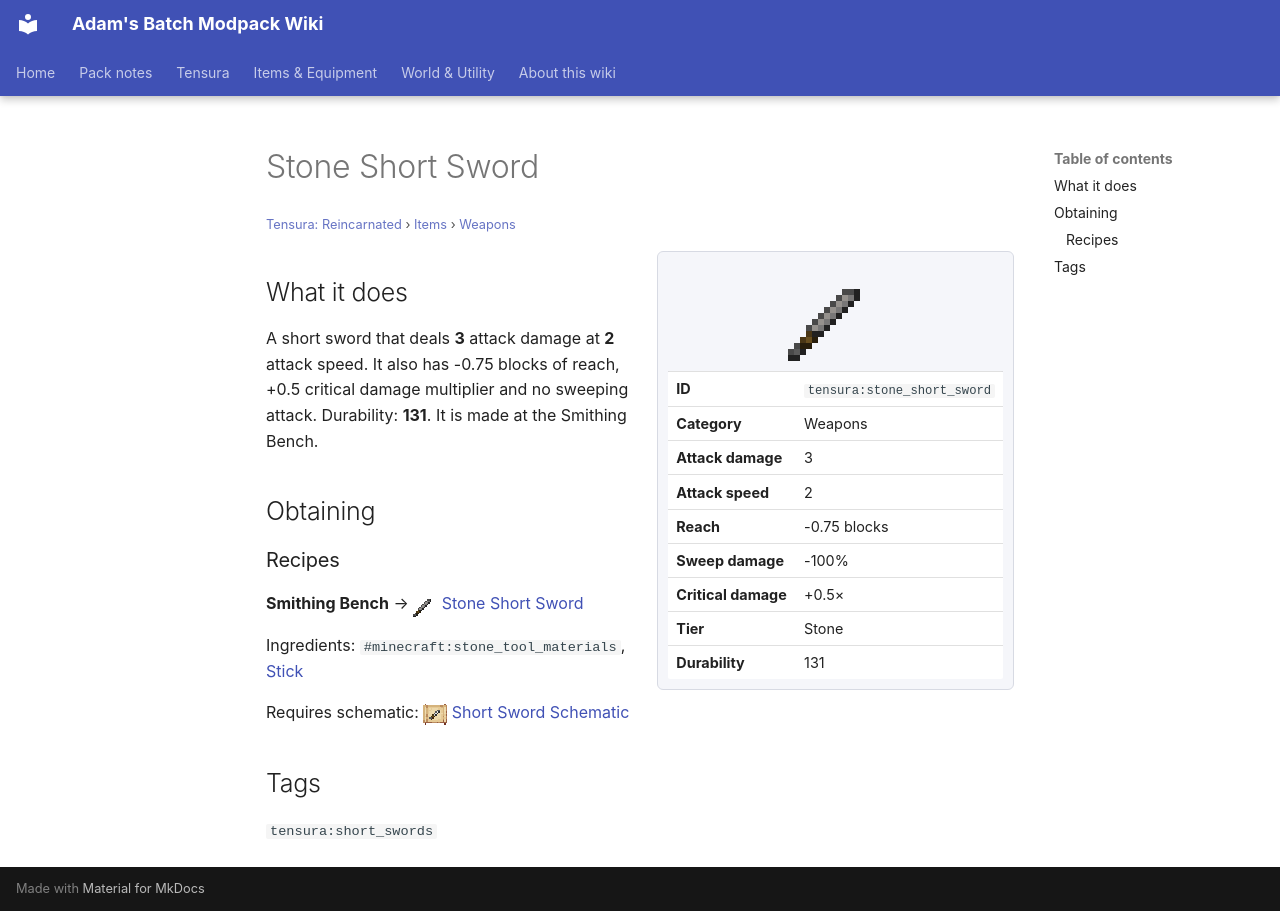

repository: Proteus-Nell/Adams-Batch-MC-Modpack-Wiki · page: tensura-reincarnated/items/weapons/stone-short-sword/index.html · generator: mkdocs

# Stone Short Sword

<small>[Tensura: Reincarnated](../../index.md) &rsaquo; [Items](../index.md) &rsaquo; [Weapons](index.md)</small>

<div class="infobox" markdown>

![Stone Short Sword](../../../assets/icons/tensura/item/stone_short_sword.png)

| | |
|---|---|
| **ID** | `tensura:stone_short_sword` |
| **Category** | Weapons |
| **Attack damage** | 3 |
| **Attack speed** | 2 |
| **Reach** | -0.75 blocks |
| **Sweep damage** | -100% |
| **Critical damage** | +0.5× |
| **Tier** | Stone |
| **Durability** | 131 |

</div>

## What it does

A short sword that deals **3** attack damage at **2** attack speed. It also has -0.75 blocks of reach, +0.5 critical damage multiplier and no sweeping attack. Durability: **131**. It is made at the Smithing Bench.

## Obtaining

### Recipes

**Smithing Bench** &rarr; ![](../../../assets/icons/tensura/item/stone_short_sword.png) [Stone Short Sword](stone-short-sword.md)

Ingredients:  `#minecraft:stone_tool_materials`,  [Stick](https://minecraft.wiki/w/Stick)

Requires schematic: ![](../../../assets/icons/tensura/item/short_sword_schematic.png) [Short Sword Schematic](../schematics/short-sword-schematic.md)

## Tags

`tensura:short_swords`
